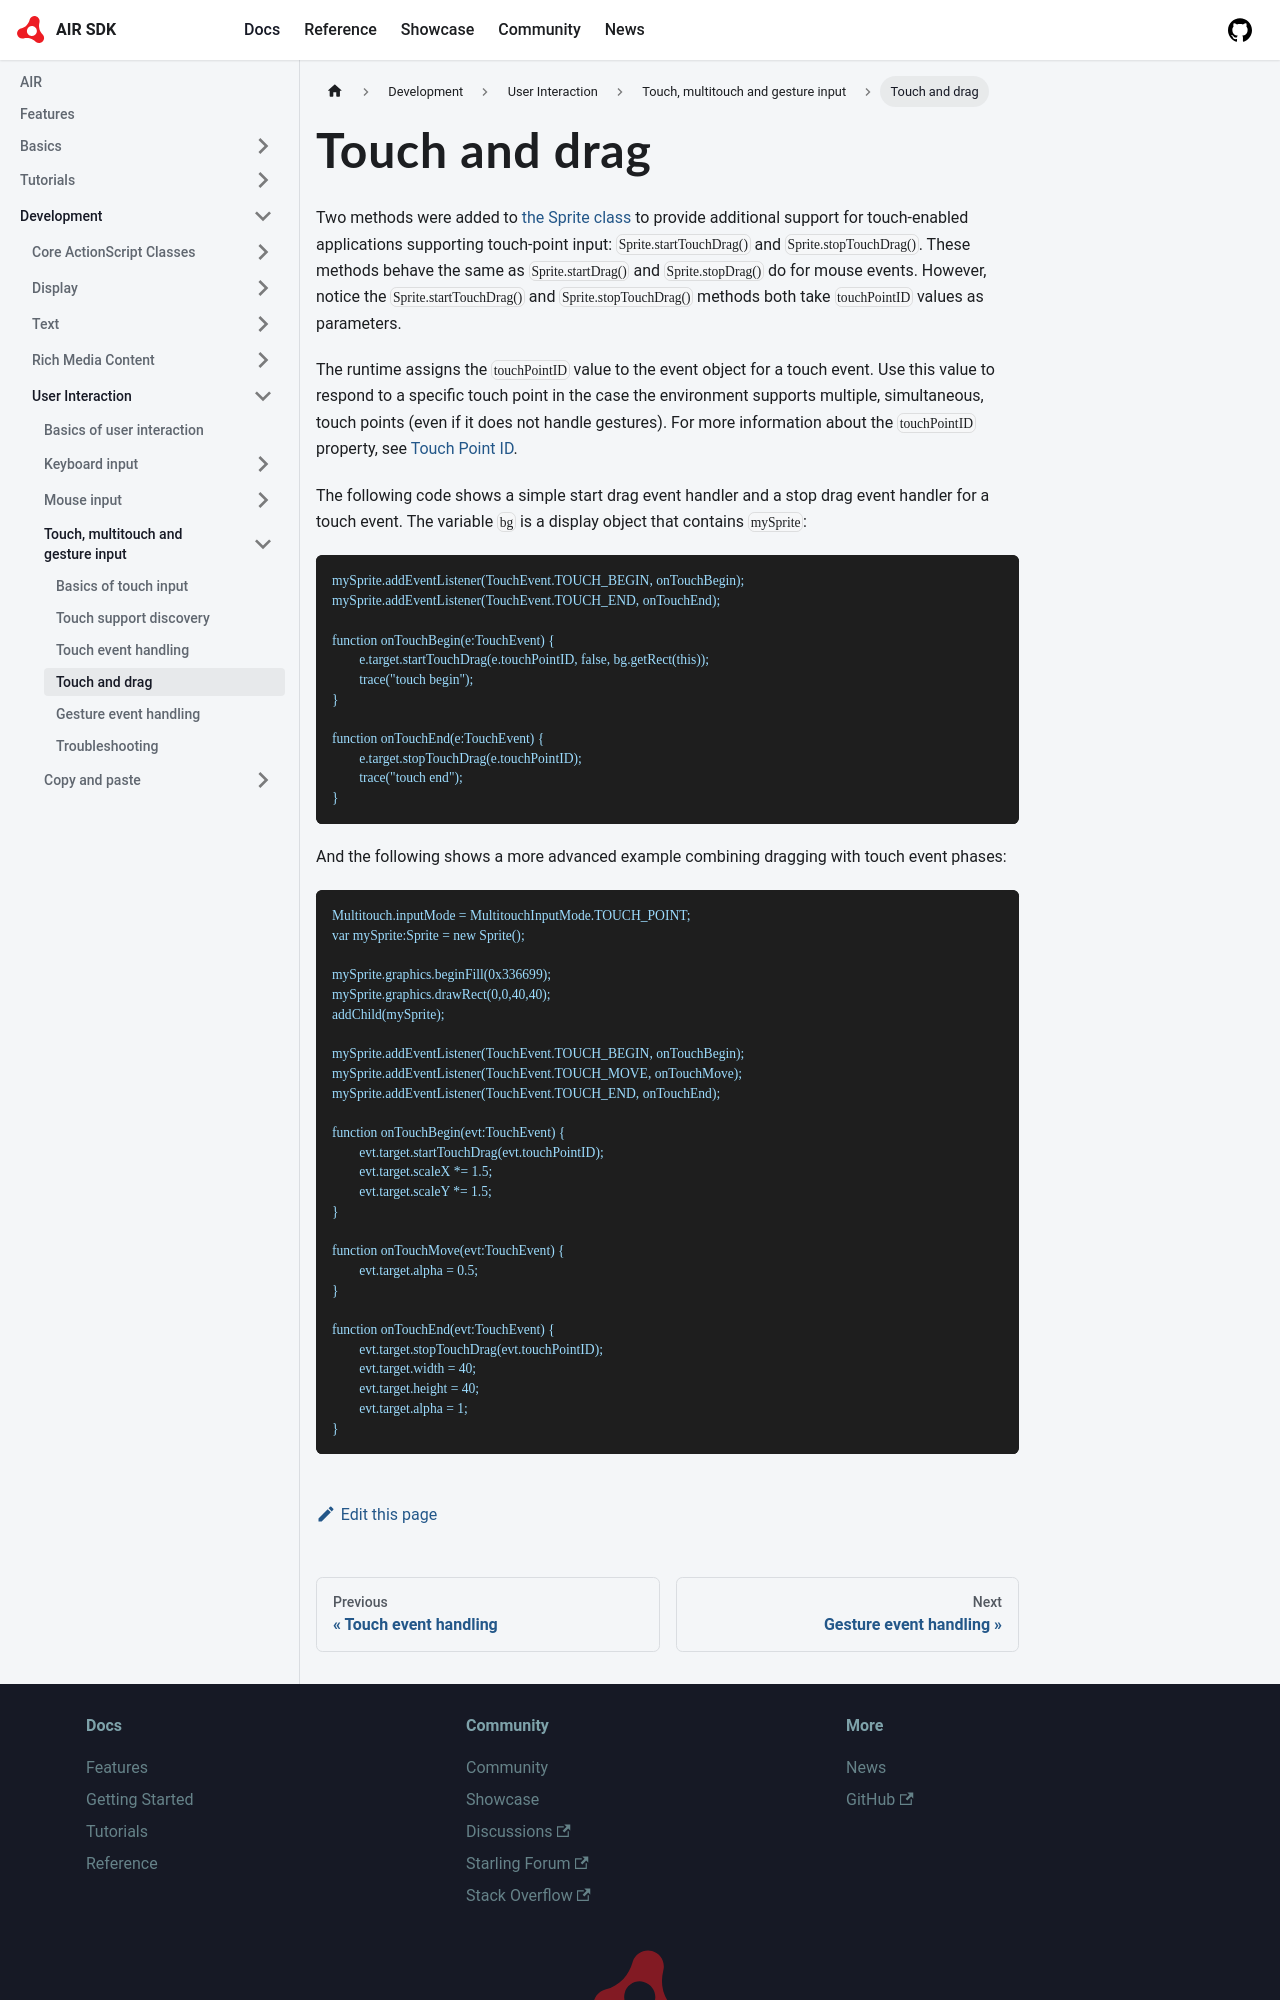

repository: airsdk/airsdk.dev · page: docs/development/user-interaction/touch-multitouch-and-gesture-input/touch-and-drag.html · generator: docusaurus

---
sidebar_position: 4
---

# Touch and drag

Two methods were added to
[the Sprite class](https://airsdk.dev/reference/actionscript/3.0/flash/display/Sprite.html)
to provide additional support for touch-enabled applications supporting
touch-point input: `Sprite.startTouchDrag()` and `Sprite.stopTouchDrag()`. These
methods behave the same as `Sprite.startDrag()` and `Sprite.stopDrag()` do for
mouse events. However, notice the `Sprite.startTouchDrag()` and
`Sprite.stopTouchDrag()` methods both take `touchPointID` values as parameters.

The runtime assigns the `touchPointID` value to the event object for a touch
event. Use this value to respond to a specific touch point in the case the
environment supports multiple, simultaneous, touch points (even if it does not
handle gestures). For more information about the `touchPointID` property, see
[Touch Point ID](./touch-event-handling.md#touch-point-id).

The following code shows a simple start drag event handler and a stop drag event
handler for a touch event. The variable `bg` is a display object that contains
`mySprite`:

```
mySprite.addEventListener(TouchEvent.TOUCH_BEGIN, onTouchBegin);
mySprite.addEventListener(TouchEvent.TOUCH_END, onTouchEnd);

function onTouchBegin(e:TouchEvent) {
	e.target.startTouchDrag(e.touchPointID, false, bg.getRect(this));
	trace("touch begin");
}

function onTouchEnd(e:TouchEvent) {
	e.target.stopTouchDrag(e.touchPointID);
	trace("touch end");
}
```

And the following shows a more advanced example combining dragging with touch
event phases:

```
Multitouch.inputMode = MultitouchInputMode.TOUCH_POINT;
var mySprite:Sprite = new Sprite();

mySprite.graphics.beginFill(0x336699);
mySprite.graphics.drawRect(0,0,40,40);
addChild(mySprite);

mySprite.addEventListener(TouchEvent.TOUCH_BEGIN, onTouchBegin);
mySprite.addEventListener(TouchEvent.TOUCH_MOVE, onTouchMove);
mySprite.addEventListener(TouchEvent.TOUCH_END, onTouchEnd);

function onTouchBegin(evt:TouchEvent) {
	evt.target.startTouchDrag(evt.touchPointID);
	evt.target.scaleX *= 1.5;
	evt.target.scaleY *= 1.5;
}

function onTouchMove(evt:TouchEvent) {
	evt.target.alpha = 0.5;
}
